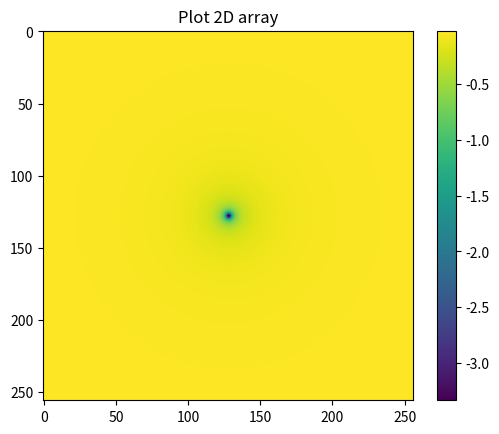

Write Python code to recreate this figure.
import math as m
import time as t
import numpy as np
import scipy as sp
import matplotlib.pyplot as plt

def initCoords(resolution):
	grid = []
	for x in range(resolution):
		array = []
		for y in range(resolution):
			array.append((x * resolution) + y)
		grid.append(array)
	
	coordinates = np.array(grid)

	return coordinates

def addPointMass(coords, mass, position):
	G = 6.67430 * (10**(-11))

	newCoords = []

	for x in coords.tolist():
		array = []
		for y in x:
			if((m.sqrt((((y % len(x)) - position[0])**2) + (((m.floor(y / len(x)) - position[1])**2)))) != 0):
				array.append((G * mass * -1)/(m.sqrt((((y % len(x)) - position[0])**2) + (((m.floor(y / len(x)) - position[1])**2)))))
			else:
				array.append((G * mass * -1))
		newCoords.append(array)

	newCoords = np.array(newCoords)
	return newCoords

def main():
	# coordRange = int(input("Please enter the range of the simulation: "))
	coordRange = 256
	coords = initCoords(coordRange)

	coords = addPointMass(coords, 5e10, [128, 128])

	plt.imshow(coords)
	plt.title("Plot 2D array")
	plt.colorbar()
	plt.show()
main()